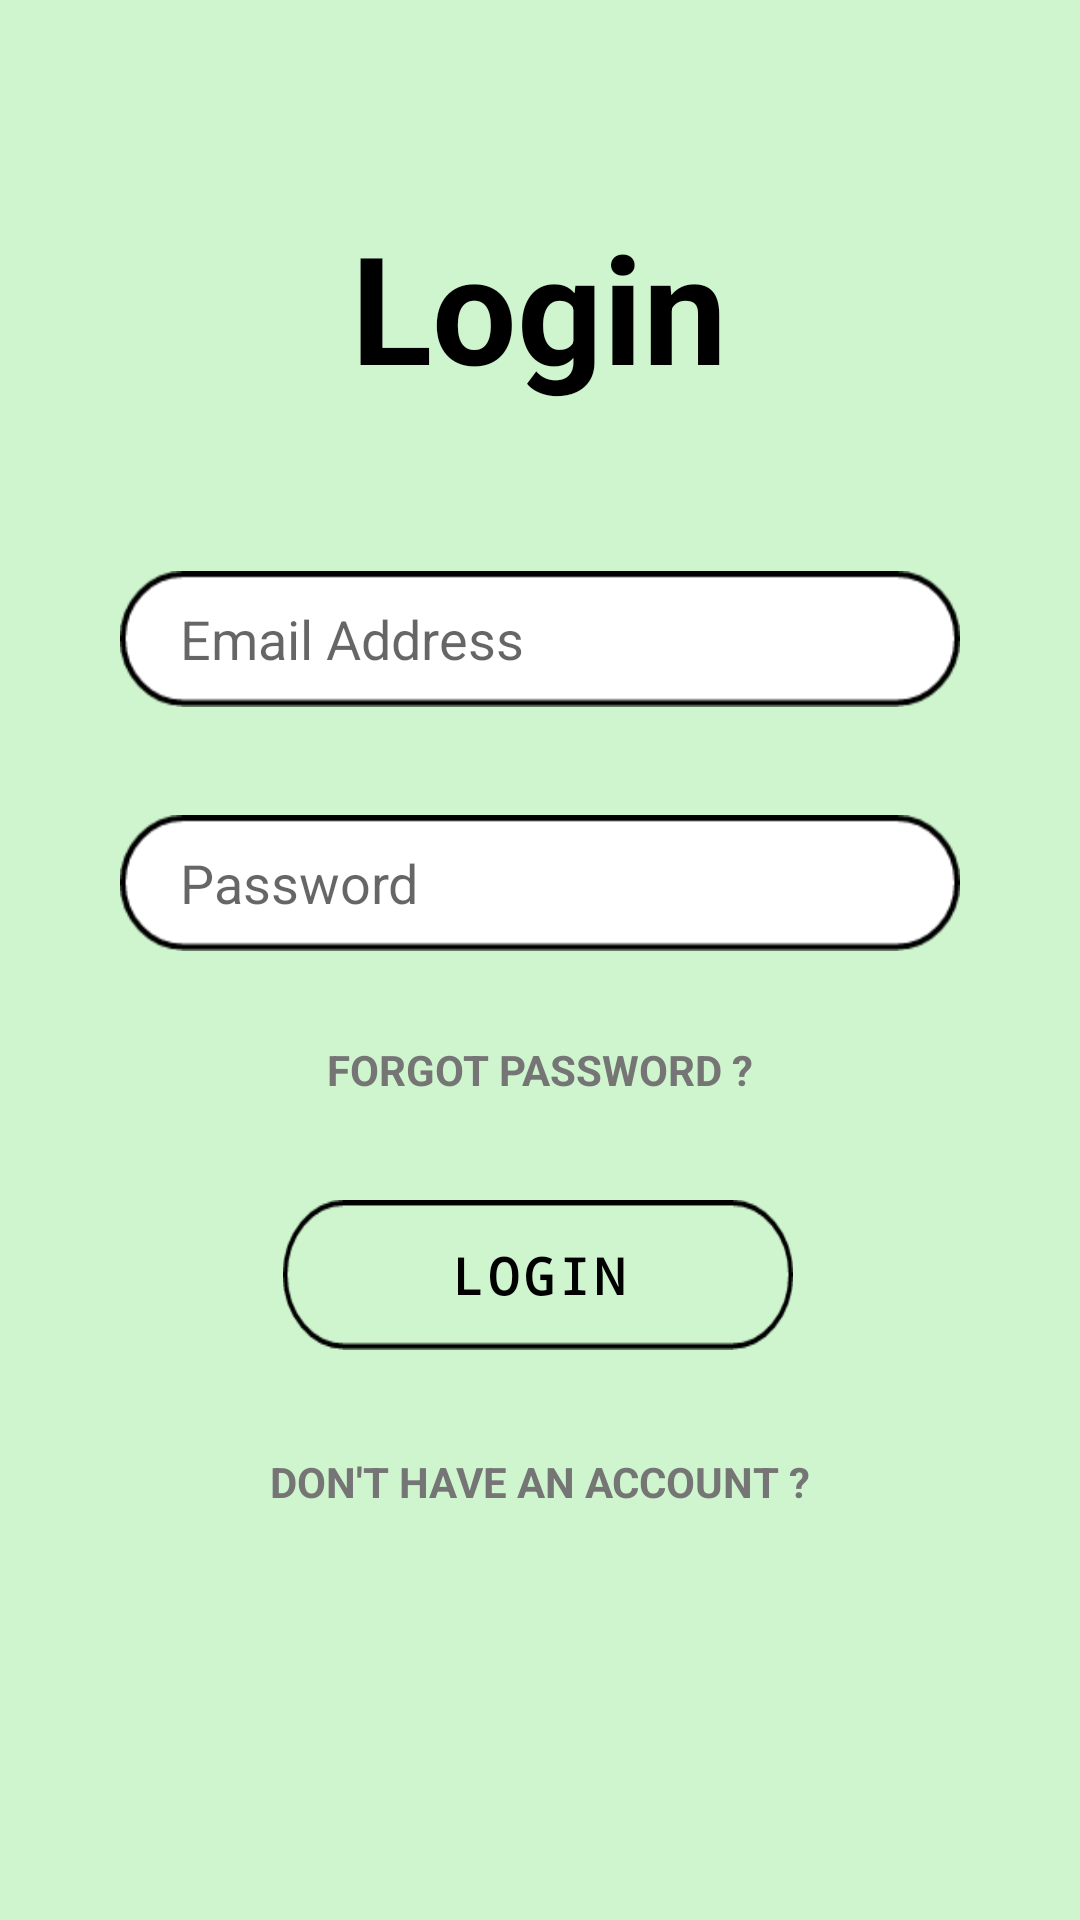

Layout XML and referenced resources for this Android screen:
<!-- AndroidManifest.xml: activity theme Theme.LogRegPage -->
<!-- res/layout/activity_login.xml -->
<?xml version="1.0" encoding="utf-8"?>
<androidx.constraintlayout.widget.ConstraintLayout xmlns:android="http://schemas.android.com/apk/res/android"
    xmlns:app="http://schemas.android.com/apk/res-auto"
    xmlns:tools="http://schemas.android.com/tools"
    android:layout_width="match_parent"
    android:layout_height="match_parent"
    tools:context=".LoginActivity"
    android:background="@color/background_green">

    <TextView
        android:id="@+id/txtLogin"
        android:layout_width="wrap_content"
        android:layout_height="wrap_content"
        android:text="Login"
        android:textColor="@color/black"
        android:textSize="50sp"
        android:textStyle="bold"
        app:layout_constraintBottom_toBottomOf="parent"
        app:layout_constraintEnd_toEndOf="parent"
        app:layout_constraintHorizontal_bias="0.498"
        app:layout_constraintStart_toStartOf="parent"
        app:layout_constraintTop_toTopOf="parent"
        app:layout_constraintVertical_bias="0.120000005" />

    <EditText
        android:id="@+id/edtEmail"
        android:layout_width="match_parent"
        android:layout_height="wrap_content"
        android:layout_marginLeft="40dp"
        android:layout_marginRight="40dp"
        android:background="@drawable/fill_style"
        android:ems="10"
        android:hint="Email Address"
        android:inputType="textEmailAddress"
        android:paddingLeft="20dp"
        android:paddingRight="20dp"
        app:layout_constraintBottom_toBottomOf="parent"
        app:layout_constraintEnd_toEndOf="parent"
        app:layout_constraintStart_toStartOf="parent"
        app:layout_constraintTop_toBottomOf="@+id/txtLogin"
        app:layout_constraintVertical_bias="0.120000005" />

    <EditText
        android:id="@+id/edtPassword"
        android:layout_width="match_parent"
        android:layout_height="wrap_content"
        android:layout_marginLeft="40dp"
        android:layout_marginRight="40dp"
        android:background="@drawable/fill_style"
        android:ems="10"
        android:hint="Password"
        android:inputType="textPassword"
        android:paddingLeft="20dp"
        android:paddingRight="20dp"
        app:layout_constraintBottom_toBottomOf="parent"
        app:layout_constraintEnd_toEndOf="parent"
        app:layout_constraintStart_toStartOf="parent"
        app:layout_constraintTop_toBottomOf="@+id/edtEmail"
        app:layout_constraintVertical_bias="0.10" />

    <Button
        android:id="@+id/btnLogin"
        android:layout_width="170dp"
        android:layout_height="50dp"
        android:background="@drawable/btn_style"
        android:fontFamily="monospace"
        android:text="Login"
        android:textColor="@color/black"
        android:textSize="17sp"
        android:textStyle="bold"
        app:layout_constraintBottom_toBottomOf="parent"
        app:layout_constraintEnd_toEndOf="parent"
        app:layout_constraintHorizontal_bias="0.497"
        app:layout_constraintStart_toStartOf="parent"
        app:layout_constraintTop_toBottomOf="@+id/txtGoForgotP"
        app:layout_constraintVertical_bias="0.152" />

    <TextView
        android:id="@+id/txtGoRegister"
        android:layout_width="wrap_content"
        android:layout_height="wrap_content"
        android:text="DON'T HAVE AN ACCOUNT ?"
        android:textColor="@color/grey"
        android:textStyle="bold"
        app:layout_constraintBottom_toBottomOf="parent"
        app:layout_constraintEnd_toEndOf="parent"
        app:layout_constraintStart_toStartOf="parent"
        app:layout_constraintTop_toBottomOf="@+id/btnLogin"
        app:layout_constraintVertical_bias="0.2" />

    <TextView
        android:id="@+id/txtGoForgotP"
        android:layout_width="wrap_content"
        android:layout_height="wrap_content"
        android:text="FORGOT PASSWORD ?"
        android:textColor="@color/grey"
        android:textStyle="bold"
        app:layout_constraintBottom_toBottomOf="parent"
        app:layout_constraintEnd_toEndOf="parent"
        app:layout_constraintStart_toStartOf="parent"
        app:layout_constraintTop_toBottomOf="@+id/edtPassword"
        app:layout_constraintVertical_bias="0.099" />

    <ProgressBar
        android:id="@+id/progressBar2"
        style="?android:attr/progressBarStyle"
        android:layout_width="wrap_content"
        android:layout_height="wrap_content"
        app:layout_constraintBottom_toBottomOf="parent"
        app:layout_constraintEnd_toEndOf="parent"
        app:layout_constraintStart_toStartOf="parent"
        app:layout_constraintTop_toBottomOf="@+id/txtGoRegister"
        android:visibility="visible"/>

</androidx.constraintlayout.widget.ConstraintLayout>
<!-- resources referenced by this layout -->
<resources>
  <color name="background_green">#CFF5CE</color>
  <color name="black">#FF000000</color>
  <color name="grey">#757575</color>
  <!-- drawable btn_style: png bitmap (drawable-hdpi, 2614 bytes) -->
  <!-- drawable fill_style: png bitmap (drawable-hdpi, 2495 bytes) -->
  <style name="Theme.LogRegPage" parent="Theme.MaterialComponents.DayNight.NoActionBar">
          <item name="colorPrimary">@color/black</item>
          <item name="colorPrimaryDark">@color/black</item>
          <item name="colorOnBackground">@color/background_green</item>
      </style>
</resources>
